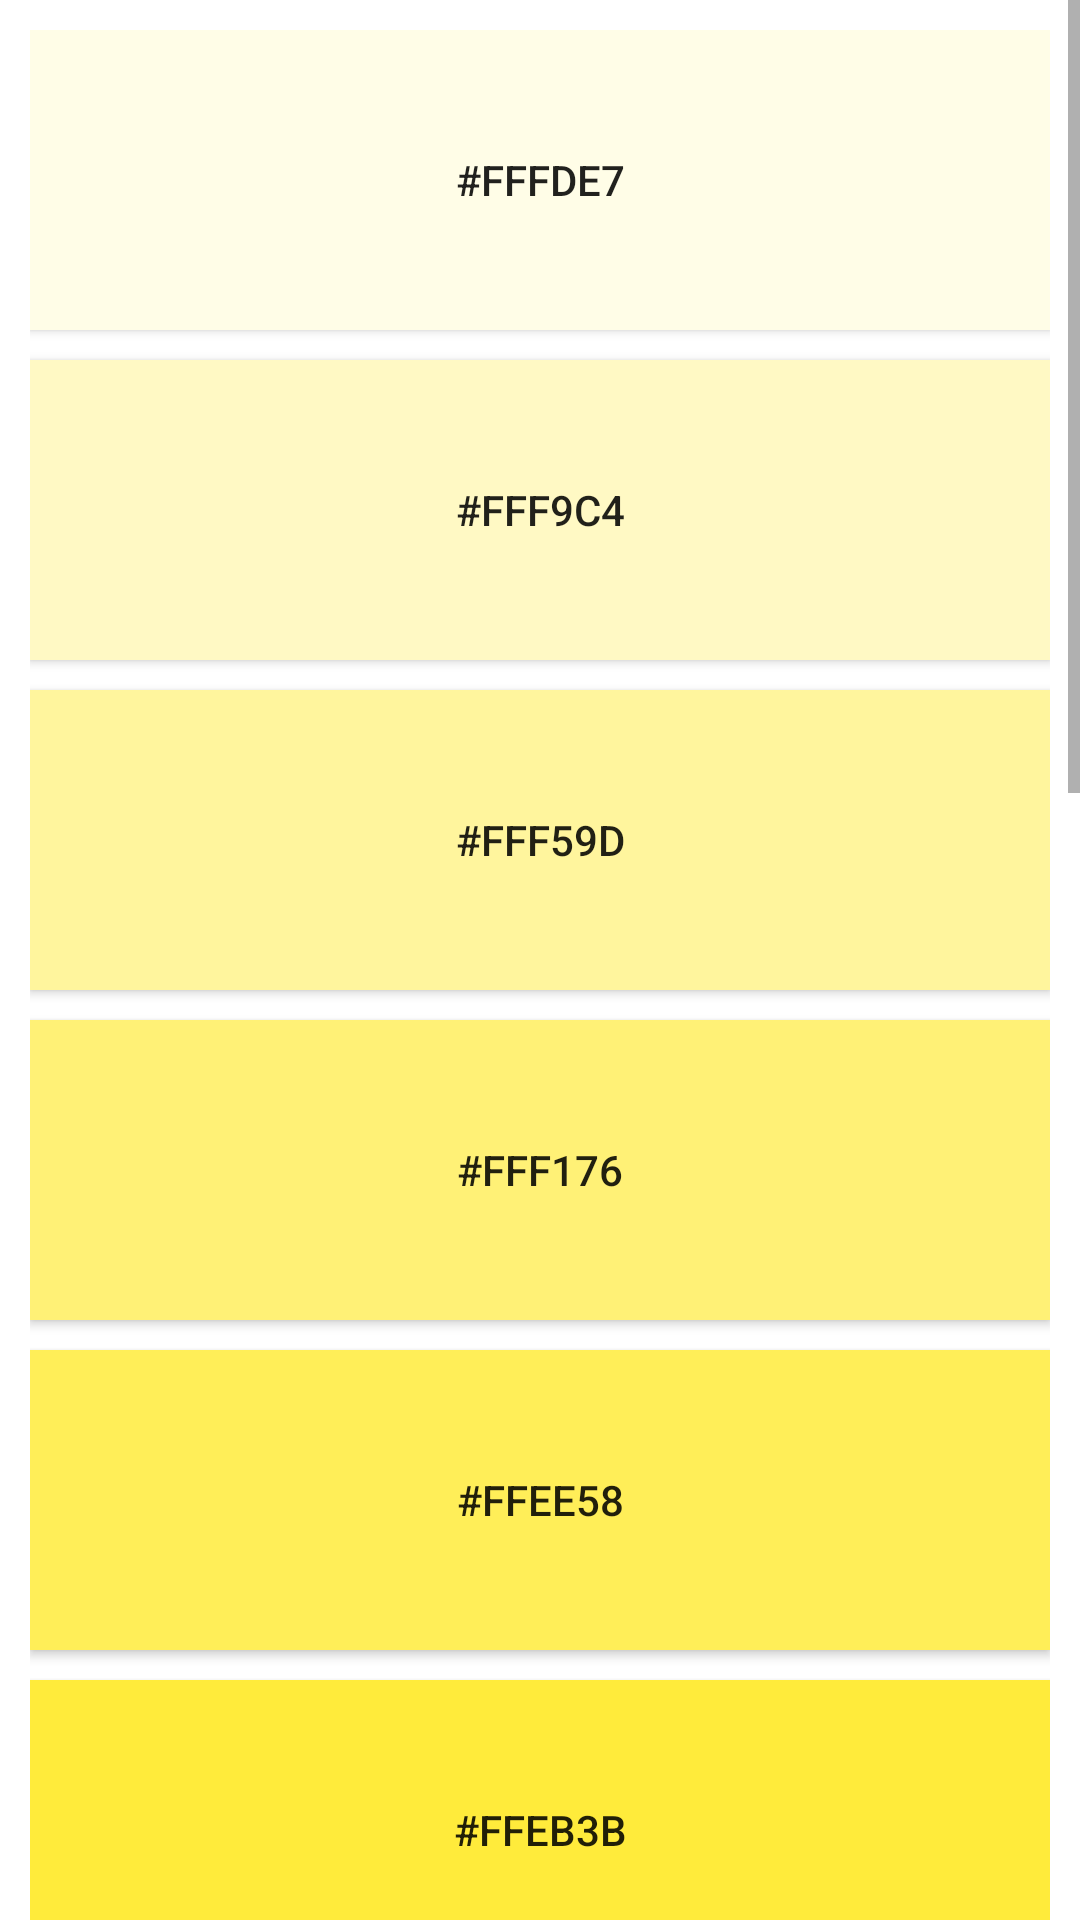

Here is an Android app screen rendered from its layout file. Give the layout XML and the strings, colors and styles it references.
<!-- AndroidManifest.xml: application theme AppTheme -->
<!-- res/layout/activity_yellow.xml -->
<?xml version="1.0" encoding="utf-8"?>
<LinearLayout xmlns:android="http://schemas.android.com/apk/res/android"
    xmlns:app="http://schemas.android.com/apk/res-auto"
    xmlns:tools="http://schemas.android.com/tools"
    android:layout_width="match_parent"
    android:layout_height="match_parent"
    android:background="#ffeb3b"
    android:orientation="vertical">

    <ScrollView
        android:layout_width="match_parent"
        android:layout_height="wrap_content"
        android:background="#fff">

        <LinearLayout
            android:layout_width="match_parent"
            android:layout_height="match_parent"
            android:orientation="vertical"
            android:padding="10dp">

            <Button
                android:id="@+id/btn_red50"
                android:layout_width="match_parent"
                android:layout_height="100dp"
                android:background="#fffde7"
                android:text="#fffde7" />

            <Button
                android:id="@+id/btn_red100"
                android:layout_width="match_parent"
                android:layout_height="100dp"
                android:layout_marginTop="10dp"
                android:background="#fff9c4"
                android:text="#fff9c4" />

            <Button
                android:id="@+id/btn_red200"
                android:layout_width="match_parent"
                android:layout_height="100dp"
                android:layout_marginTop="10dp"
                android:background="#fff59d"
                android:text="#fff59d" />

            <Button
                android:id="@+id/btn_red300"
                android:layout_width="match_parent"
                android:layout_height="100dp"
                android:layout_marginTop="10dp"
                android:background="#fff176"
                android:text="#fff176" />

            <Button
                android:id="@+id/btn_red400"
                android:layout_width="match_parent"
                android:layout_height="100dp"
                android:layout_marginTop="10dp"
                android:background="#ffee58"
                android:text="#ffee58" />

            <Button
                android:id="@+id/btn_red500"
                android:layout_width="match_parent"
                android:layout_height="100dp"
                android:layout_marginTop="10dp"
                android:background="#ffeb3b"
                android:text="#ffeb3b" />

            <Button
                android:id="@+id/btn_red600"
                android:layout_width="match_parent"
                android:layout_height="100dp"
                android:layout_marginTop="10dp"
                android:background="#fdd835"
                android:text="#fdd835" />

            <Button
                android:id="@+id/btn_red700"
                android:layout_width="match_parent"
                android:layout_height="100dp"
                android:layout_marginTop="10dp"
                android:background="#fbc02d"
                android:text="#fbc02d" />

            <Button
                android:id="@+id/btn_red800"
                android:layout_width="match_parent"
                android:layout_height="100dp"
                android:layout_marginTop="10dp"
                android:background="#f9a825"
                android:text="#f9a825" />

            <Button
                android:id="@+id/btn_red900"
                android:layout_width="match_parent"
                android:layout_height="100dp"
                android:layout_marginTop="10dp"
                android:background="#f57f17"
                android:text="#f57f17" />

            <Button
                android:id="@+id/btn_reda100"
                android:layout_width="match_parent"
                android:layout_height="100dp"
                android:layout_marginTop="10dp"
                android:background="#ffff8d"
                android:text="#ffff8d" />

            <Button
                android:id="@+id/btn_reda200"
                android:layout_width="match_parent"
                android:layout_height="100dp"
                android:layout_marginTop="10dp"
                android:background="#ffff00"
                android:text="#ffff00" />

            <Button
                android:id="@+id/btn_reda400"
                android:layout_width="match_parent"
                android:layout_height="100dp"
                android:layout_marginTop="10dp"
                android:background="#ffea00"
                android:text="#ffea00" />

            <Button
                android:id="@+id/btn_reda700"
                android:layout_width="match_parent"
                android:layout_height="100dp"
                android:layout_marginTop="10dp"
                android:background="#ffd600"
                android:text="#ffd600" />
        </LinearLayout>
    </ScrollView>
</LinearLayout>
<!-- resources referenced by this layout -->
<resources>
  <style name="AppTheme" parent="Theme.AppCompat.Light.NoActionBar">
          
          
          <item name="android:windowTranslucentNavigation">true</item>
          
          <item name="android:windowTranslucentStatus">true</item>
          
          <item name="android:fitsSystemWindows">true</item>
      </style>
</resources>
